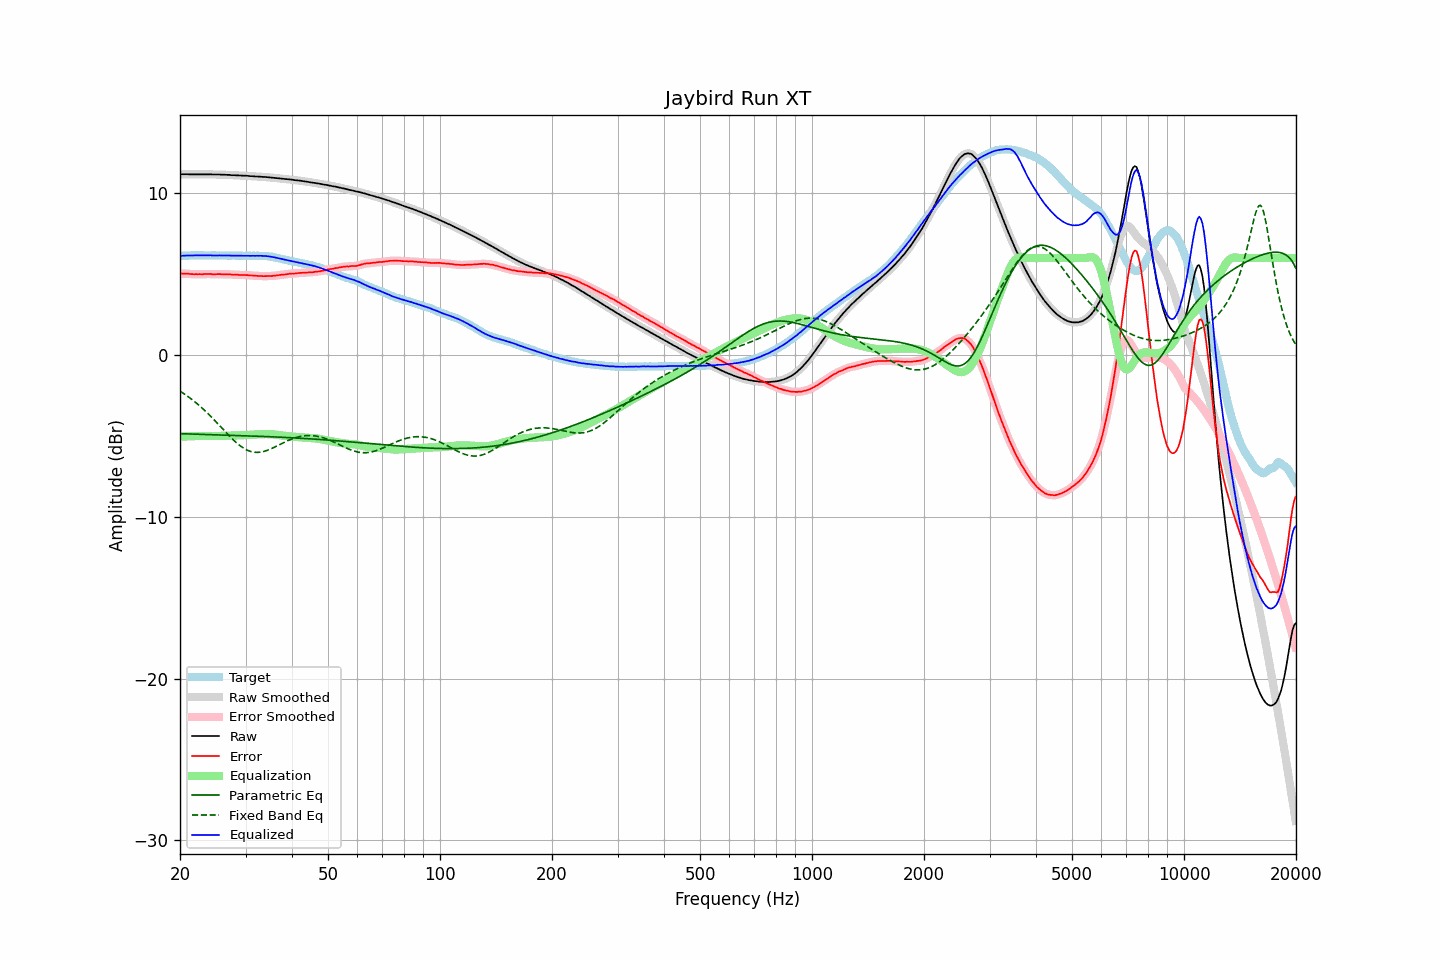

The file beside this chart, header and first rows:
frequency, raw, error, smoothed, error_smoothed, equalization, parametric_eq, fixed_band_eq, equalized_raw, equalized_smoothed, target
20.00, 11.18, 5.04, 11.18, 5.04, -5.05, -4.85, -2.23, 6.13, 6.13, 6.14
20.20, 11.18, 5.04, 11.18, 5.04, -5.04, -4.86, -2.29, 6.14, 6.14, 6.14
20.40, 11.18, 5.03, 11.18, 5.04, -5.04, -4.86, -2.36, 6.14, 6.14, 6.15
20.61, 11.18, 5.03, 11.18, 5.04, -5.03, -4.86, -2.42, 6.15, 6.15, 6.15
20.81, 11.18, 5.03, 11.18, 5.03, -5.03, -4.87, -2.49, 6.15, 6.15, 6.15
21.02, 11.18, 5.03, 11.18, 5.03, -5.02, -4.87, -2.56, 6.16, 6.16, 6.15
21.23, 11.17, 5.01, 11.17, 5.02, -5.02, -4.87, -2.64, 6.15, 6.16, 6.16
21.44, 11.17, 5.01, 11.17, 5.01, -5.01, -4.88, -2.71, 6.16, 6.16, 6.16
21.66, 11.17, 5.01, 11.17, 5.00, -5.01, -4.88, -2.79, 6.16, 6.16, 6.16
21.87, 11.17, 5.00, 11.17, 5.00, -5.00, -4.88, -2.87, 6.17, 6.17, 6.17
22.09, 11.17, 5.01, 11.17, 5.00, -5.00, -4.89, -2.95, 6.17, 6.17, 6.16
22.31, 11.17, 5.00, 11.17, 5.00, -5.00, -4.89, -3.03, 6.17, 6.17, 6.17
22.54, 11.17, 5.01, 11.17, 5.00, -5.00, -4.89, -3.12, 6.17, 6.17, 6.16
22.76, 11.17, 5.00, 11.17, 5.00, -5.00, -4.89, -3.20, 6.17, 6.17, 6.17
22.99, 11.17, 5.00, 11.17, 5.00, -5.01, -4.90, -3.29, 6.16, 6.16, 6.17
23.22, 11.17, 5.01, 11.17, 5.00, -5.01, -4.90, -3.39, 6.16, 6.16, 6.16
23.45, 11.17, 5.01, 11.17, 5.01, -5.01, -4.90, -3.48, 6.16, 6.16, 6.16
23.69, 11.17, 5.01, 11.17, 5.01, -5.01, -4.91, -3.58, 6.16, 6.17, 6.16
23.92, 11.17, 5.01, 11.17, 5.01, -5.01, -4.91, -3.67, 6.16, 6.17, 6.16
24.16, 11.18, 5.02, 11.17, 5.01, -5.01, -4.91, -3.77, 6.17, 6.16, 6.16
24.40, 11.16, 4.99, 11.17, 5.00, -5.01, -4.92, -3.87, 6.15, 6.16, 6.17
24.65, 11.16, 4.99, 11.16, 5.00, -5.00, -4.92, -3.98, 6.16, 6.16, 6.17
24.89, 11.16, 4.99, 11.16, 4.99, -5.00, -4.92, -4.08, 6.16, 6.16, 6.17
25.14, 11.16, 5.00, 11.16, 5.00, -5.00, -4.93, -4.19, 6.16, 6.16, 6.16
25.39, 11.16, 5.01, 11.16, 5.01, -5.00, -4.93, -4.29, 6.16, 6.16, 6.15
25.65, 11.16, 5.01, 11.16, 5.00, -5.00, -4.93, -4.40, 6.16, 6.16, 6.15
25.91, 11.15, 5.00, 11.15, 5.00, -5.00, -4.93, -4.50, 6.15, 6.16, 6.15
26.16, 11.15, 4.99, 11.15, 4.99, -5.00, -4.94, -4.61, 6.15, 6.15, 6.16
26.43, 11.15, 4.99, 11.15, 4.99, -4.99, -4.94, -4.72, 6.16, 6.15, 6.16
26.69, 11.14, 4.99, 11.15, 4.99, -4.99, -4.94, -4.82, 6.15, 6.16, 6.15
26.96, 11.14, 4.99, 11.14, 4.99, -4.99, -4.95, -4.93, 6.15, 6.15, 6.15
27.23, 11.14, 4.99, 11.13, 4.98, -4.98, -4.95, -5.03, 6.16, 6.15, 6.15
27.50, 11.12, 4.97, 11.13, 4.98, -4.98, -4.95, -5.13, 6.14, 6.15, 6.15
27.77, 11.12, 4.96, 11.12, 4.97, -4.97, -4.96, -5.22, 6.15, 6.15, 6.16
28.05, 11.12, 4.97, 11.12, 4.97, -4.97, -4.96, -5.32, 6.15, 6.15, 6.15
28.33, 11.11, 4.97, 11.11, 4.96, -4.96, -4.96, -5.41, 6.15, 6.15, 6.14
28.62, 11.11, 4.97, 11.11, 4.96, -4.96, -4.97, -5.49, 6.15, 6.15, 6.14
28.90, 11.10, 4.95, 11.10, 4.96, -4.96, -4.97, -5.57, 6.14, 6.14, 6.15
29.19, 11.10, 4.95, 11.10, 4.95, -4.96, -4.97, -5.65, 6.14, 6.14, 6.15
29.48, 11.09, 4.95, 11.09, 4.95, -4.95, -4.98, -5.72, 6.14, 6.14, 6.14
29.78, 11.09, 4.95, 11.09, 4.95, -4.95, -4.98, -5.78, 6.14, 6.14, 6.14
30.08, 11.09, 4.95, 11.09, 4.95, -4.94, -4.98, -5.83, 6.15, 6.14, 6.14
30.38, 11.08, 4.95, 11.08, 4.94, -4.94, -4.99, -5.88, 6.14, 6.14, 6.13
30.68, 11.07, 4.93, 11.07, 4.93, -4.93, -4.99, -5.92, 6.14, 6.14, 6.14
30.99, 11.06, 4.92, 11.06, 4.92, -4.93, -5.00, -5.96, 6.13, 6.14, 6.14
31.30, 11.06, 4.92, 11.06, 4.92, -4.92, -5.00, -5.98, 6.14, 6.14, 6.14
31.61, 11.05, 4.90, 11.05, 4.91, -4.91, -5.00, -6.00, 6.14, 6.14, 6.15
31.93, 11.04, 4.91, 11.04, 4.90, -4.90, -5.01, -6.01, 6.14, 6.14, 6.13
32.24, 11.04, 4.90, 11.04, 4.90, -4.90, -5.01, -6.01, 6.14, 6.14, 6.14
32.57, 11.03, 4.89, 11.03, 4.90, -4.89, -5.01, -6.01, 6.14, 6.14, 6.14
32.89, 11.03, 4.89, 11.03, 4.89, -4.89, -5.02, -6.00, 6.14, 6.14, 6.14
33.22, 11.02, 4.89, 11.02, 4.88, -4.89, -5.02, -5.98, 6.13, 6.13, 6.13
33.55, 11.01, 4.88, 11.01, 4.88, -4.88, -5.03, -5.96, 6.13, 6.13, 6.13
33.89, 11.01, 4.88, 11.01, 4.88, -4.88, -5.03, -5.93, 6.13, 6.13, 6.13
34.23, 11.00, 4.88, 11.00, 4.88, -4.88, -5.03, -5.90, 6.12, 6.12, 6.12
34.57, 10.99, 4.89, 10.99, 4.88, -4.88, -5.04, -5.86, 6.11, 6.11, 6.10
34.92, 10.98, 4.89, 10.98, 4.89, -4.89, -5.04, -5.82, 6.09, 6.09, 6.09
35.27, 10.97, 4.88, 10.97, 4.89, -4.89, -5.05, -5.77, 6.08, 6.08, 6.09
35.62, 10.96, 4.90, 10.96, 4.90, -4.90, -5.05, -5.73, 6.06, 6.06, 6.05
35.97, 10.95, 4.91, 10.95, 4.91, -4.91, -5.06, -5.68, 6.04, 6.04, 6.04
... 635 more rows
